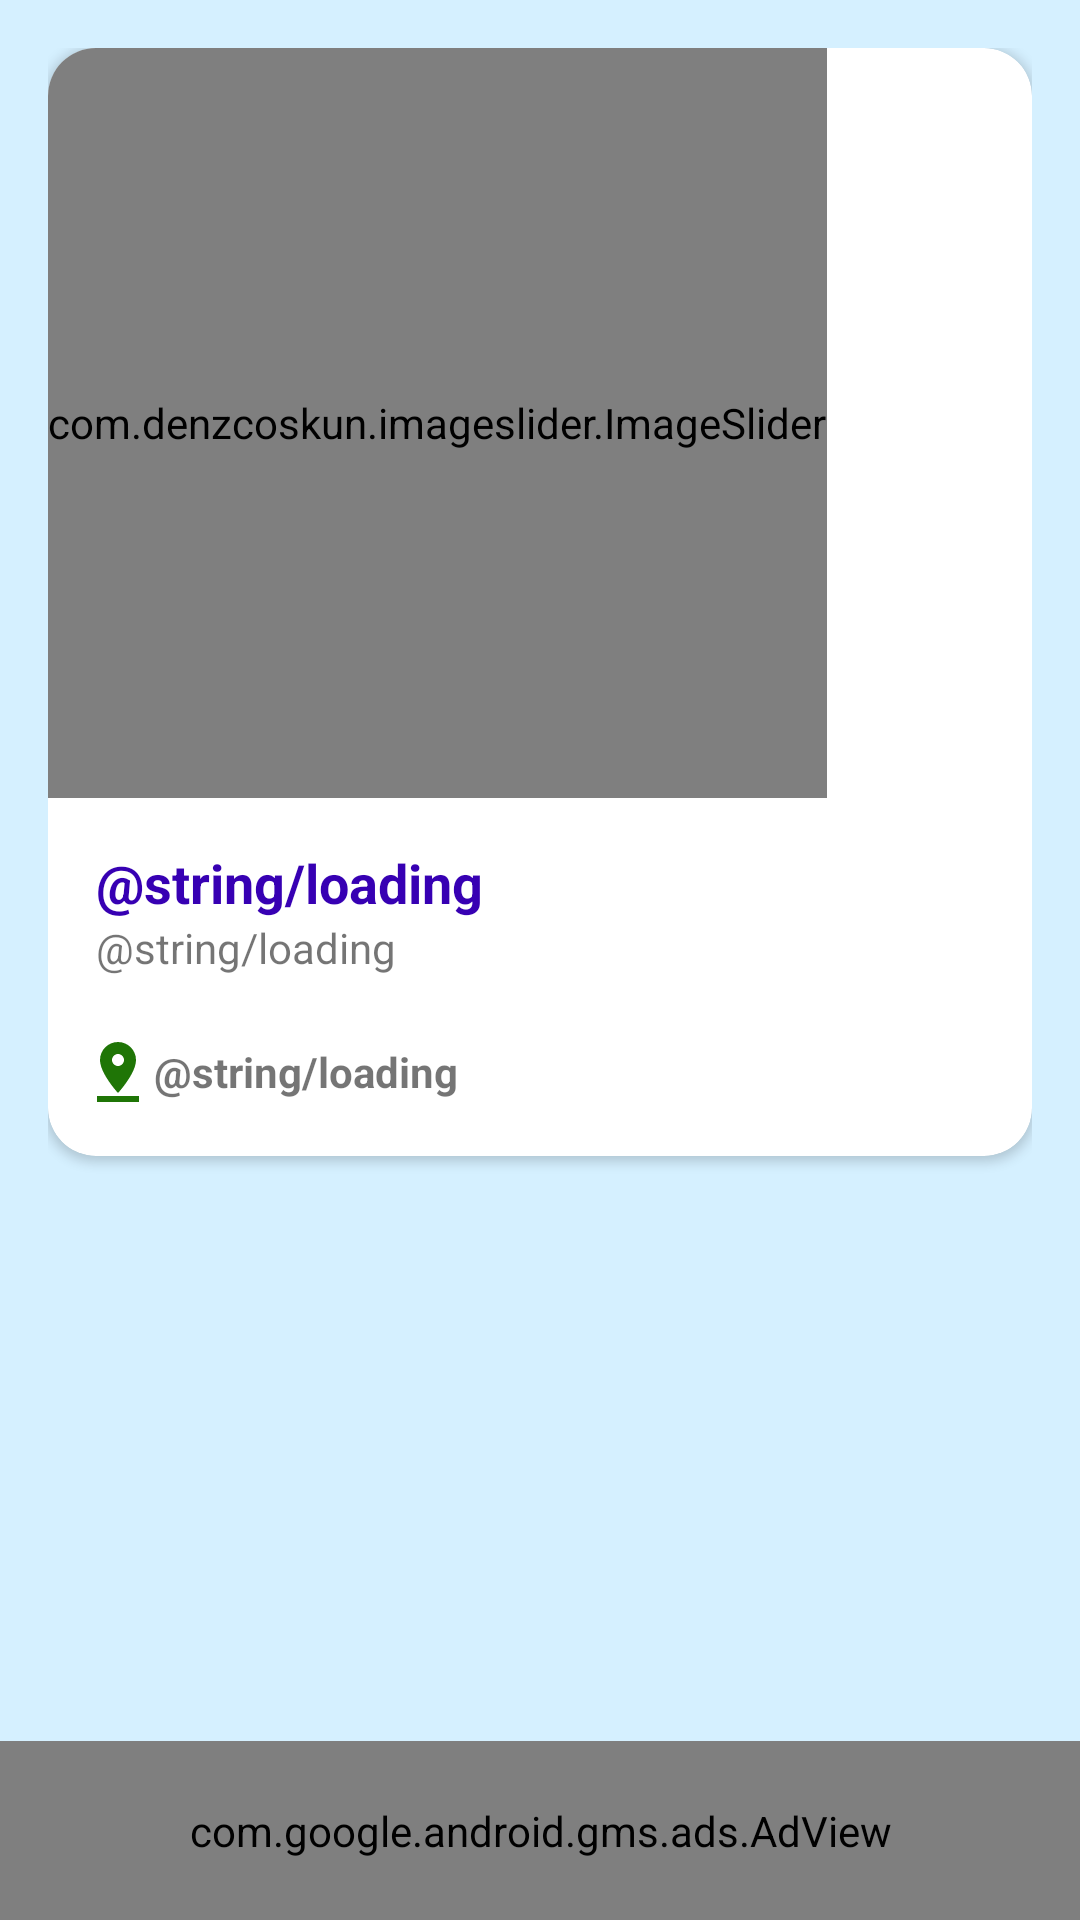

This screen was rendered from an Android layout file. Write that file and the resources it references.
<!-- AndroidManifest.xml: application theme AppTheme -->
<!-- res/layout/activity_show_kuliner.xml -->
<?xml version="1.0" encoding="utf-8"?>
<LinearLayout xmlns:android="http://schemas.android.com/apk/res/android"
    xmlns:card_view="http://schemas.android.com/apk/res-auto"
    xmlns:app="http://schemas.android.com/tools"
    android:orientation="vertical"
    android:layout_width="match_parent"
    android:background="@color/birumuda"
    android:layout_height="match_parent"
    app:ignore="NamespaceTypo">
<LinearLayout
    android:layout_width="match_parent"
    android:layout_height="match_parent"
    android:padding="16dp"
    android:orientation="vertical">
    <androidx.cardview.widget.CardView
        android:id="@+id/card_view"
        android:layout_centerHorizontal="true"
        android:layout_width="match_parent"
        android:layout_height="wrap_content"
        card_view:cardBackgroundColor="#fff"
        card_view:cardCornerRadius="16dp"
        card_view:cardPreventCornerOverlap="true">
        <LinearLayout
            android:layout_width="match_parent"
            android:layout_height="wrap_content"
            android:orientation="vertical">

            
            
            
            
            
            
            
            
            

            
            
            
            
            
            
            
            










            <com.denzcoskun.imageslider.ImageSlider
                android:id="@+id/image_show_kuliner_slider"
                android:layout_width="wrap_content"
                android:layout_height="250dp"
                app:iss_auto_cycle="true"
                app:iss_period="1000"
                app:iss_delay="0"/>
            <LinearLayout
                android:layout_width="match_parent"
                android:layout_height="wrap_content"
                android:layout_weight="0.7"
                android:padding="16dp"
                android:orientation="vertical">
                
                
                
                
                

                <LinearLayout
                    android:layout_width="match_parent"
                    android:layout_height="wrap_content"
                    android:orientation="horizontal">
                    <TextView
                        android:id="@+id/nama_kuliner"
                        android:layout_width="wrap_content"
                        android:layout_height="wrap_content"
                        android:textSize="18sp"
                        android:textStyle="bold"
                        android:textColor="@color/colorPrimaryDark"
                        android:text="@string/loading"/>
                </LinearLayout>
                <LinearLayout
                    android:layout_width="match_parent"
                    android:layout_height="wrap_content"
                    android:orientation="horizontal">
                    <TextView
                        android:id="@+id/deskripsi_kuliner"
                        android:layout_width="wrap_content"
                        android:layout_height="wrap_content"
                        android:text="@string/loading"/>
                </LinearLayout>

                <LinearLayout
                    android:layout_width="match_parent"
                    android:layout_height="wrap_content"
                    android:gravity="center_vertical"
                    android:layout_marginTop="20dp"
                    android:orientation="horizontal">
                    <ImageView
                        android:layout_width="wrap_content"
                        android:layout_height="wrap_content"
                        android:layout_marginLeft="-5dp"
                        android:src="@drawable/ic_pin_drop_black_24dp"/>
                    <TextView
                        android:id="@+id/lokasi_kuliner"
                        android:layout_width="wrap_content"
                        android:layout_height="wrap_content"
                        android:text="@string/loading"
                        android:textStyle="bold" />

                </LinearLayout>

                
                
                
                
                
                
                
                
                
                
                
                
            </LinearLayout>

        </LinearLayout>



    </androidx.cardview.widget.CardView>


</LinearLayout>
    <com.google.android.gms.ads.AdView
        xmlns:ads="http://schemas.android.com/apk/res-auto"
        android:id="@+id/adView"
        android:layout_width="match_parent"
        android:layout_height="60dp"
        ads:adSize="BANNER"
        ads:adUnitId="ca-app-pub-8539740865663154/6104442061"
        android:layout_marginBottom="-60dp"
        android:layout_gravity="bottom"
        android:layout_marginTop="-60dp">
    </com.google.android.gms.ads.AdView>
</LinearLayout>
<!-- resources referenced by this layout -->
<resources>
  <color name="birumuda">#D5F0FF</color>
  <color name="colorPrimaryDark">#3700B3</color>
  <!-- drawable ic_pin_drop_black_24dp (drawable) -->
  <vector android:alpha="0.99" android:height="24dp"
      android:tint="#1C7303" android:viewportHeight="24.0"
      android:viewportWidth="24.0" android:width="24dp" xmlns:android="http://schemas.android.com/apk/res/android">
      <path android:fillColor="#FF000000" android:pathData="M18,8c0,-3.31 -2.69,-6 -6,-6S6,4.69 6,8c0,4.5 6,11 6,11s6,-6.5 6,-11zM10,8c0,-1.1 0.9,-2 2,-2s2,0.9 2,2 -0.89,2 -2,2c-1.1,0 -2,-0.9 -2,-2zM5,20v2h14v-2L5,20z"/>
  </vector>
  <!-- drawable kuliner1: png bitmap (drawable, 132873 bytes) -->
  <string name="loading">Loading...</string>
  <string name="read_more">Read More</string>
  <style name="AppTheme" parent="Theme.AppCompat.Light.DarkActionBar">
          
  
          <item name="background">@android:color/transparent</item>
          <item name="colorPrimary">@color/colorPrimary</item>
          <item name="colorPrimaryDark">@color/colorPrimaryDark</item>
          <item name="colorAccent">@color/colorAccent</item>
      </style>
  <color name="colorPrimary">#6200EE</color>
  <color name="colorAccent">#03DAC5</color>
</resources>
